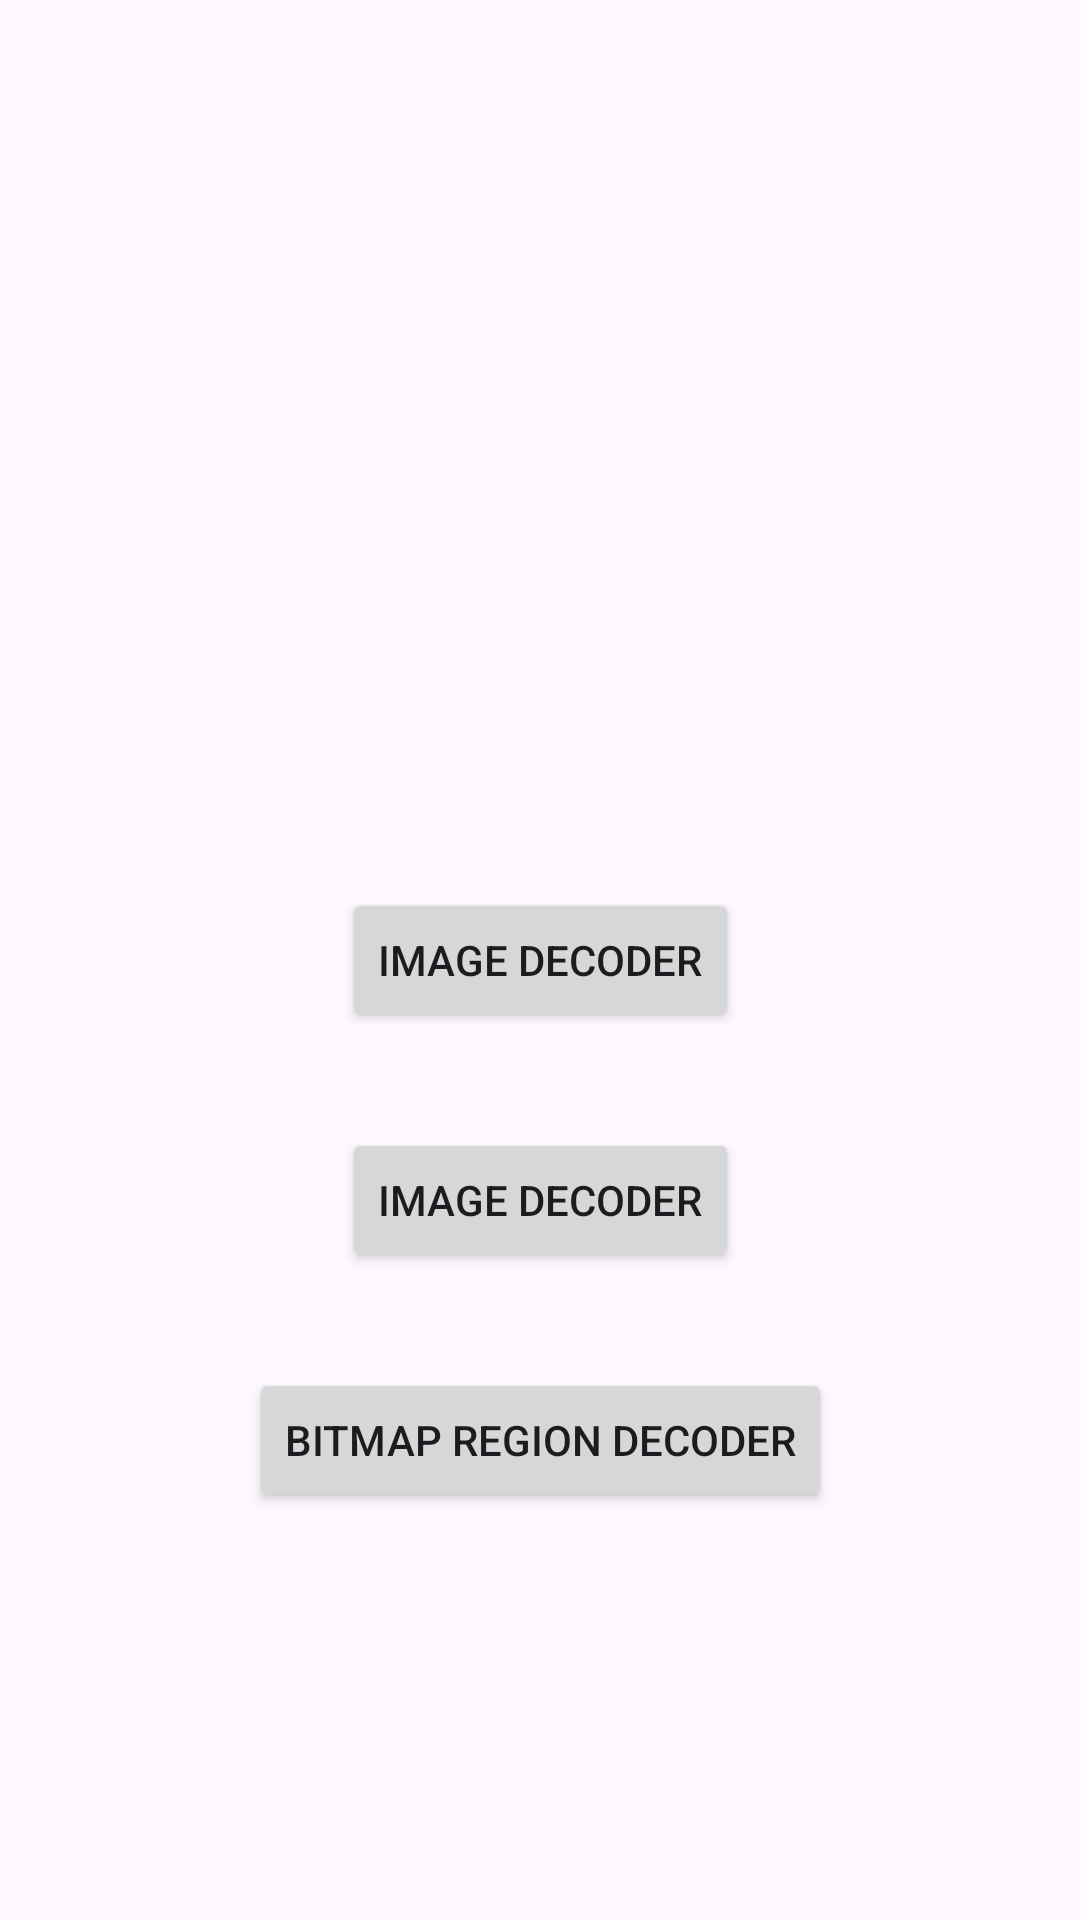

The Android layout XML behind this screen, and the referenced resources:
<!-- AndroidManifest.xml: application theme Theme.BrieImageCropper -->
<!-- res/layout/activity_test.xml -->
<?xml version="1.0" encoding="utf-8"?>
<layout xmlns:android="http://schemas.android.com/apk/res/android"
    xmlns:app="http://schemas.android.com/apk/res-auto"
    xmlns:tools="http://schemas.android.com/tools">

    <data>

    </data>

    <androidx.constraintlayout.widget.ConstraintLayout
        android:layout_width="match_parent"
        android:layout_height="match_parent"
        tools:context=".test.TestActivity">

        <Button
            android:id="@+id/image_decoder_button"
            android:layout_width="wrap_content"
            android:layout_height="wrap_content"
            app:layout_constraintBottom_toBottomOf="parent"
            android:text="IMAGE DECODER"
            app:layout_constraintTop_toTopOf="parent"
            app:layout_constraintStart_toStartOf="parent"
            app:layout_constraintEnd_toEndOf="parent"/>

        <Button
            android:id="@+id/media_store_button"
            android:layout_width="wrap_content"
            android:layout_height="wrap_content"
            android:text="IMAGE DECODER"
            android:layout_marginTop="32dp"
            app:layout_constraintTop_toBottomOf="@id/image_decoder_button"
            app:layout_constraintStart_toStartOf="parent"
            app:layout_constraintEnd_toEndOf="parent"/>

        <Button
            android:id="@+id/bitmap_region_decoder_button"
            android:layout_width="wrap_content"
            android:layout_height="wrap_content"
            android:text="BITMAP REGION DECODER"
            android:layout_marginTop="32dp"
            app:layout_constraintTop_toBottomOf="@id/media_store_button"
            app:layout_constraintStart_toStartOf="parent"
            app:layout_constraintEnd_toEndOf="parent"/>


    </androidx.constraintlayout.widget.ConstraintLayout>
</layout>
<!-- resources referenced by this layout -->
<resources>
  <style name="Theme.BrieImageCropper" parent="Base.Theme.BrieImageCropper" />
  <style name="Base.Theme.BrieImageCropper" parent="Theme.Material3.DayNight.NoActionBar">
          
          
      </style>
</resources>
